Run: headless pygame with SDL's dummy video driver; simulated clock (each Clock.tick advances the game by its frame time, no real sleeping); random seed 0; keys injected as events and as key.get_pressed() state; no mouse input.
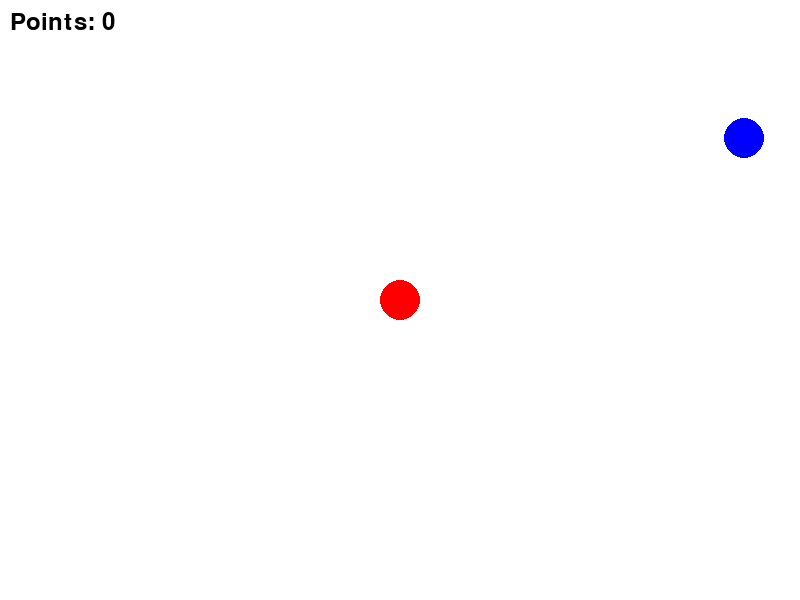
Frame 1 of 4 · flips 1–60 · no input
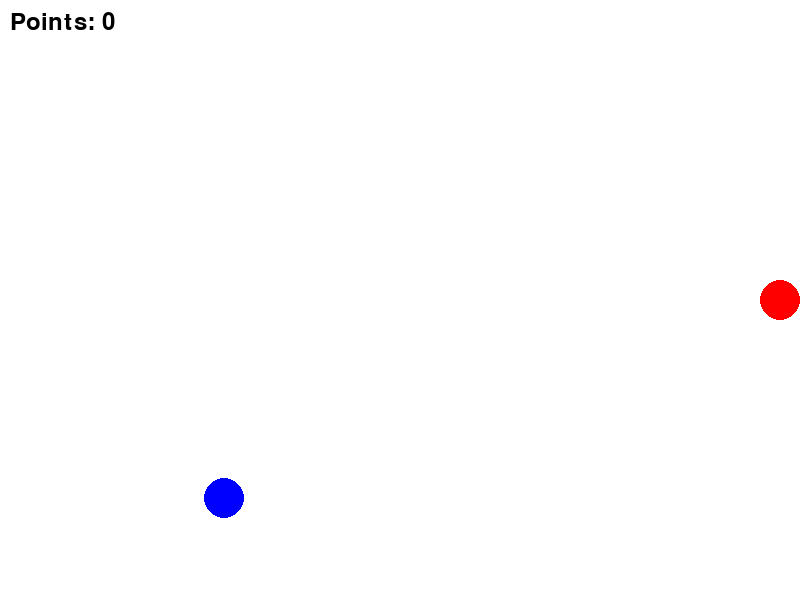
Frame 2 of 4 · flips 61–180 · tapped SPACE, RETURN · held RIGHT (→), D
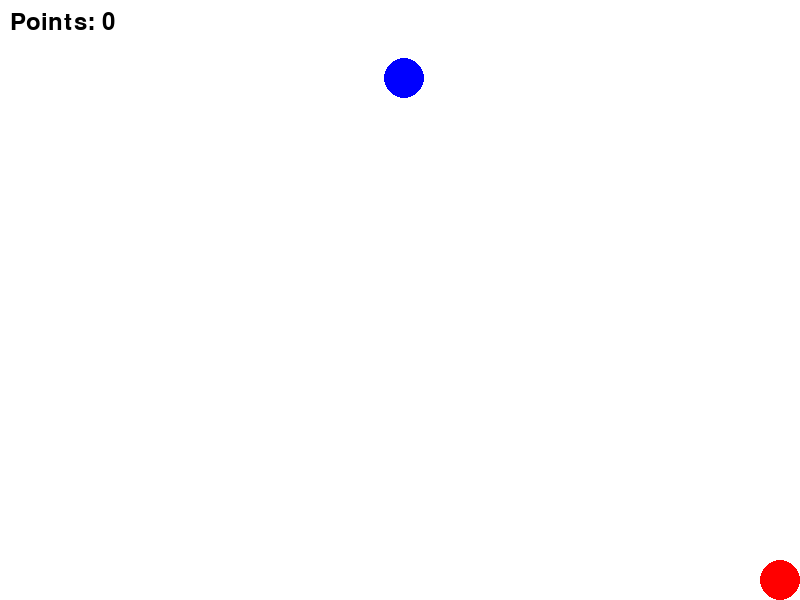
Frame 3 of 4 · flips 181–300 · held DOWN (↓), S
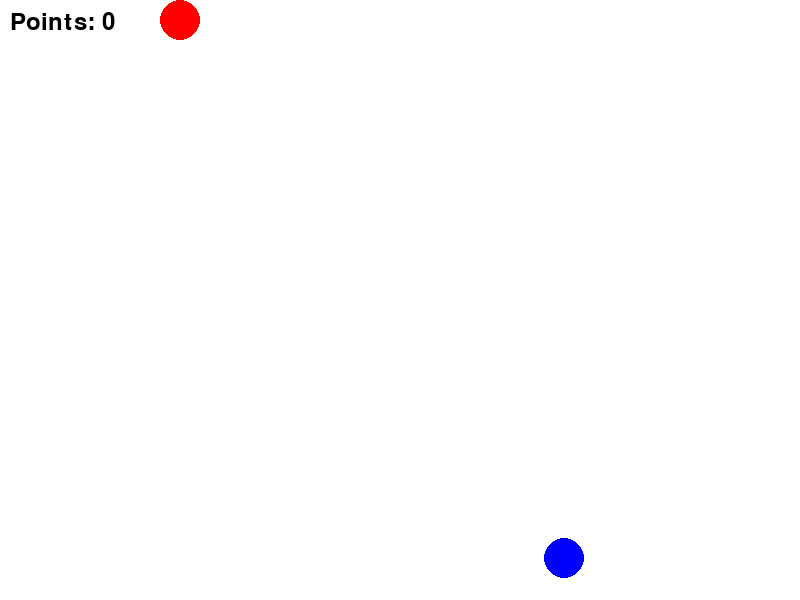
Frame 4 of 4 · flips 301–420 · held LEFT (←), A, UP (↑), W

The pygame program that drew these frames:

# ==============================================================================
# Author: nvmoyar, Jose Ramón Fernandez Junquera
# Assisted by: OpenAI ChatGPT
# Date: 2023-04-11
# Description: A Python game featuring two balls. The controlled ball moves
#              using the arrow keys and gains points when colliding with the
#              random bouncing ball. The game ends when the user reaches 100 points.
# ==============================================================================


import pygame
import random
import time


if __name__ == "__main__":
 
    import pygame
    import random
    import time

    # Initialize Pygame
    pygame.init()

    # Define screen size and colors
    WIDTH, HEIGHT = 800, 600
    WHITE = (255, 255, 255)
    BLACK = (0, 0, 0)
    RED = (255, 0, 0)
    BLUE = (0, 0, 255)
    YELLOW = (255, 255, 0)
    PENALIZING_TIME = 10 # SECONDS
    PENALIZING_POINTS = 10 
    PIXEL_SPEED = 10
    REWARD_POINTS = 20
    END_GAME_POINTS = 50

    # Create the screen
    screen = pygame.display.set_mode((WIDTH, HEIGHT))
    pygame.display.set_caption('Ball Collision Game')

    # Ball class definition
    class Ball:
        def __init__(self, x, y, radius, color, speed_x, speed_y):
            self.x = x
            self.y = y
            self.radius = radius
            self.color = color
            self.speed_x = speed_x
            self.speed_y = speed_y
            self.fill_alpha = 0  # Added attribute for fill color alpha


        '''
        def draw(self, screen):
            pygame.draw.circle(screen, self.color, (int(self.x), int(self.y)), self.radius, 2) # Added the width parameter for the contour
            if self.fill_alpha > 0:  # Draw the transparent red fill only if alpha > 0
                fill_surface = pygame.Surface((2 * self.radius, 2 * self.radius), pygame.SRCALPHA)
                fill_color = pygame.Color(255, 0, 0, self.fill_alpha)
                pygame.draw.circle(fill_surface, fill_color, (self.radius, self.radius), self.radius)
                screen.blit(fill_surface, (int(self.x) - self.radius, int(self.y) - self.radius))
        '''

        def draw(self, screen):
            pygame.draw.circle(screen, self.color, (int(self.x), int(self.y)), self.radius)


        def collide(self, other):
            distance = ((self.x - other.x) ** 2 + (self.y - other.y) ** 2) ** 0.5
            return distance <= self.radius + other.radius - 0.7 * min(self.radius, other.radius)  # Updated condition for more than 70% overlap


    # Random ball
    random_ball = Ball(random.randint(50, WIDTH - 50), random.randint(50, HEIGHT - 50), 20, BLUE, random.choice([-10, 10]), random.choice([-10, 10]))

    # Controlled ball
    controlled_ball = Ball(WIDTH // 2, HEIGHT // 2, 20, RED, 0, 0)

    # Clock and timer
    clock = pygame.time.Clock()
    timer = 0
    points = 0
    collision_happened = False

    running = True
    while running:
        dt = clock.tick(60) / 1000
        timer += dt

        # Event handling
        for event in pygame.event.get():
            if event.type == pygame.QUIT:
                running = False

        keys = pygame.key.get_pressed()
        if keys[pygame.K_LEFT]:
            controlled_ball.x -= PIXEL_SPEED
        if keys[pygame.K_RIGHT]:
            controlled_ball.x += PIXEL_SPEED
        if keys[pygame.K_UP]:
            controlled_ball.y -= PIXEL_SPEED
        if keys[pygame.K_DOWN]:
            controlled_ball.y += PIXEL_SPEED

        # Keep controlled ball within screen bounds
        controlled_ball.x = max(controlled_ball.radius, min(controlled_ball.x, WIDTH - controlled_ball.radius))
        controlled_ball.y = max(controlled_ball.radius, min(controlled_ball.y, HEIGHT - controlled_ball.radius))

        # Random ball movement
        random_ball.x += random_ball.speed_x
        random_ball.y += random_ball.speed_y

        if random_ball.x < 0 + random_ball.radius or random_ball.x > WIDTH - random_ball.radius:
            random_ball.speed_x *= -1
        if random_ball.y < 0 + random_ball.radius or random_ball.y > HEIGHT - random_ball.radius:
            random_ball.speed_y *= -1

  
       
        # Check for collisions
        if controlled_ball.collide(random_ball) and not collision_happened:
            points += REWARD_POINTS
            collision_happened = True
            controlled_ball.color = YELLOW  # Change the color to yellow
        elif not controlled_ball.collide(random_ball):
            controlled_ball.color = RED
            collision_happened = False


        # Update timer
        if timer >= PENALIZING_TIME:
            points -= PENALIZING_POINTS
            timer = 0
            
        # Draw
        screen.fill(WHITE)
        random_ball.draw(screen)
        controlled_ball.draw(screen)

        if points >= END_GAME_POINTS: 
            font = pygame.font.Font(None, 50)
            win_text = font.render("Congratulations! You won!", True, BLACK)
            screen.blit(win_text, (WIDTH // 2 - win_text.get_width() // 2, HEIGHT // 2 - win_text.get_height() // 2))
            pygame.display.flip()
            pygame.time.delay(3000)  # Display the message for 3 seconds
        else:
            # Display points
            font = pygame.font.Font(None, 36)
            text = font.render(f'Points: {points}', True, BLACK)
            screen.blit(text, (10, 10))
            pygame.display.flip()

        # End the game if the user reaches 100 points
        if points >= 100 or points < 0:
            break  # Exit the game loop
        else:
            for event in pygame.event.get():
                if event.type == pygame.QUIT:
                    running = False

        pygame.display.update()
        clock.tick(60)

    # Display the final message and pause for 3 seconds
    if points >= 100:
        draw_text("You Win!", font, BLACK, screen, WIDTH // 2 - 50, HEIGHT // 2)
    elif points < 0:
        draw_text("You Lose!", font, BLACK, screen, WIDTH // 2 - 50, HEIGHT // 2)
    pygame.display.update()
    time.sleep(3)

    pygame.quit()
